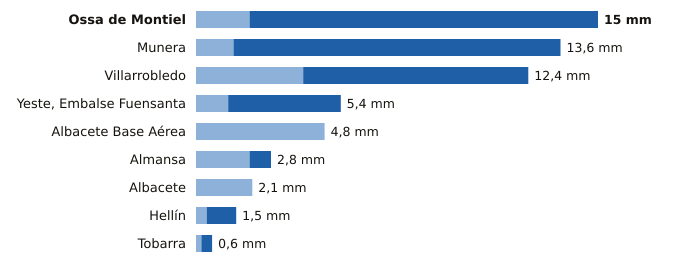

Source data for this figure (header and first rows):
estacion, provincia, indicativo, mm_6_dias_anteriores, mm_hoy, mm_7_dias, horas_de_hoy
Ossa de Montiel, Albacete, 4007Y, 2.0, 13.0, 15.0, 21
Munera, Albacete, 4096Y, 1.4, 12.2, 13.6, 21
Villarrobledo, Albacete, 4091Y, 4.0, 8.4, 12.4, 18
Yeste, Embalse Fuensanta, Albacete, 7066Y, 1.2, 4.2, 5.4, 21
Albacete Base Aérea, Albacete, 8175, 4.8, 0.0, 4.8, 11
Almansa, Albacete, 8198Y, 2.0, 0.8, 2.8, 20
Albacete, Albacete, 8178D, 2.1, 0.0, 2.1, 11
Hellín, Albacete, 7096B, 0.4, 1.1, 1.5, 21
Tobarra, Albacete, 7103Y, 0.2, 0.4, 0.6, 21
